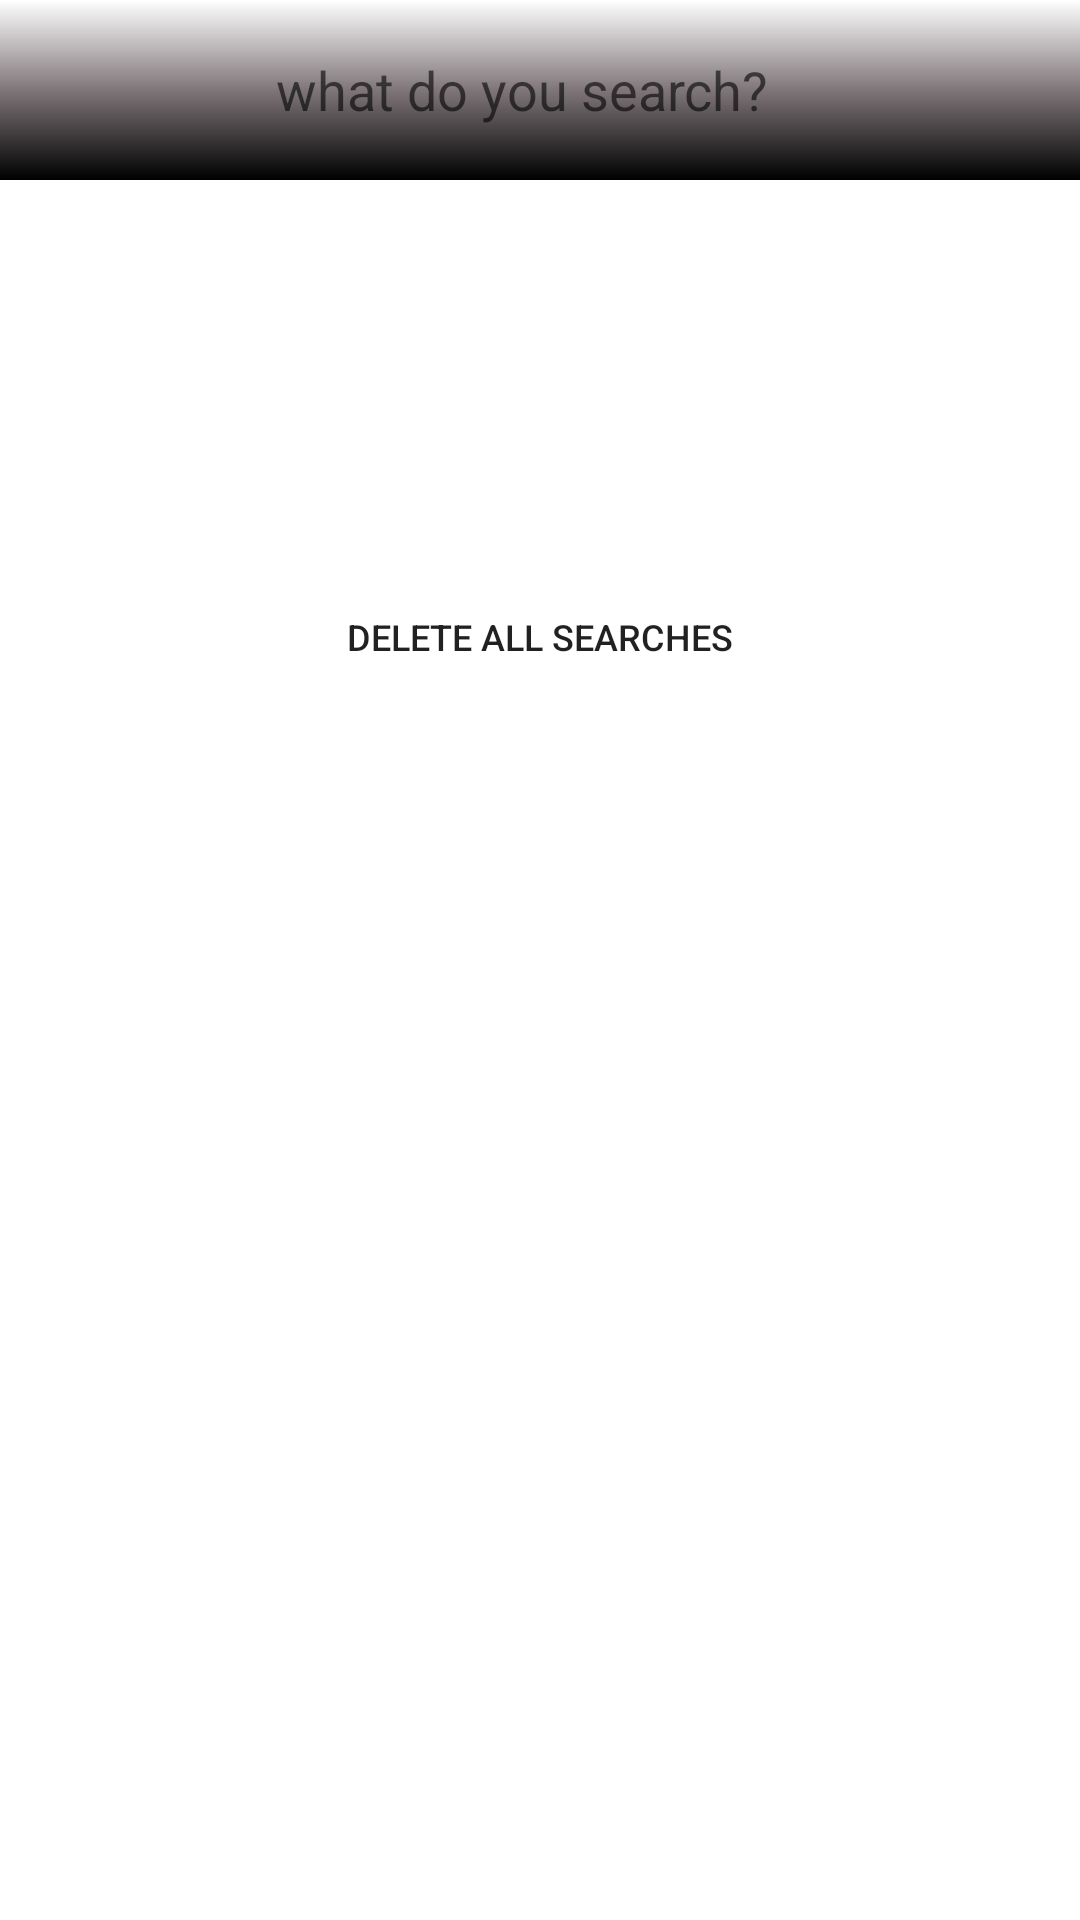

Android layout source for this screen:
<!-- AndroidManifest.xml: application theme Theme.MyMusic -->
<!-- res/layout/fragment_searching_data.xml -->
<?xml version="1.0" encoding="utf-8"?>
<androidx.constraintlayout.widget.ConstraintLayout
    xmlns:android="http://schemas.android.com/apk/res/android"
    android:layout_width="match_parent"
    android:layout_height="match_parent"
    xmlns:app="http://schemas.android.com/apk/res-auto">

    <androidx.appcompat.widget.Toolbar
        android:id="@+id/searchContainer"
        android:layout_width="match_parent"
        android:layout_height="60dp"
        app:layout_constraintStart_toStartOf="parent"
        app:layout_constraintEnd_toEndOf="parent"
        app:layout_constraintTop_toTopOf="parent"
        android:orientation="horizontal"
        android:background="@drawable/gradient_bg">
        <ImageView
            android:id="@+id/popBack"
            android:layout_width="60dp"
            android:layout_height="match_parent"
            android:src="@drawable/baseline_arrow_back_24"
            android:padding="10dp"
            android:layout_marginStart="5dp">
        </ImageView>
        <androidx.appcompat.widget.SearchView
            android:id="@+id/searchBar"
            android:layout_width="match_parent"
            android:layout_height="match_parent"
            android:layout_alignParentStart="true"
            app:queryHint="what do you search?"
            app:iconifiedByDefault="false"
            app:searchIcon="@null"
            app:queryBackground="@color/transparent_white">
        </androidx.appcompat.widget.SearchView>
    </androidx.appcompat.widget.Toolbar>
    <androidx.core.widget.NestedScrollView
        android:layout_width="0dp"
        android:layout_height="0dp"
        app:layout_constraintStart_toStartOf="parent"
        app:layout_constraintEnd_toEndOf="parent"
        app:layout_constraintBottom_toTopOf="@id/spacer"
        app:layout_constraintTop_toBottomOf="@id/searchContainer">
        <androidx.constraintlayout.widget.ConstraintLayout
            android:id="@+id/latestSearchesContainer"
            android:layout_width="match_parent"
            android:layout_height="wrap_content"
            android:orientation="vertical">
            <TextView
                android:id="@+id/no_cache"
                android:layout_width="wrap_content"
                android:layout_height="wrap_content"
                android:text="@string/noSearches"
                android:layout_gravity="center"
                android:layout_marginTop="250dp"
                android:textSize="20sp"
                android:textColor="@color/white"
                app:layout_constraintStart_toStartOf="parent"
                app:layout_constraintTop_toTopOf="parent"
                app:layout_constraintEnd_toEndOf="parent"
                app:layout_constraintBottom_toBottomOf="parent">
            </TextView>
            <TextView
                android:id="@+id/searchesText"
                android:layout_width="wrap_content"
                android:layout_height="wrap_content"
                android:text="@string/currentSearches"
                android:layout_marginStart="15dp"
                android:layout_marginTop="10dp"
                android:textSize="20sp"
                android:textStyle="bold"
                android:textColor="@color/white"
                app:layout_constraintStart_toStartOf="parent"
                app:layout_constraintTop_toTopOf="parent">
            </TextView>
            <androidx.recyclerview.widget.RecyclerView
                android:id="@+id/rvLatestSearches"
                android:layout_width="match_parent"
                android:layout_height="match_parent"
                app:layout_constraintStart_toStartOf="parent"
                app:layout_constraintEnd_toEndOf="parent"
                app:layout_constraintTop_toBottomOf="@id/searchesText"
                app:layout_constraintBottom_toTopOf="@id/deleteAllSearches"
                android:nestedScrollingEnabled="false">
            </androidx.recyclerview.widget.RecyclerView>
            <androidx.appcompat.widget.AppCompatButton
                android:id="@+id/deleteAllSearches"
                android:layout_width="wrap_content"
                android:layout_height="wrap_content"
                android:background="@drawable/border_color"
                android:text="@string/deleteAllSearches"
                android:textSize="12sp"
                android:layout_gravity="center_horizontal"
                android:padding="6dp"
                app:layout_constraintStart_toStartOf="parent"
                app:layout_constraintEnd_toEndOf="parent"
                app:layout_constraintTop_toBottomOf="@id/rvLatestSearches"
                android:layout_marginTop="10dp"
                android:layout_marginBottom="60dp"
                app:layout_constraintBottom_toBottomOf="parent">
            </androidx.appcompat.widget.AppCompatButton>
        </androidx.constraintlayout.widget.ConstraintLayout>
    </androidx.core.widget.NestedScrollView>
    <androidx.recyclerview.widget.RecyclerView
        android:id="@+id/rvSearchResults"
        android:layout_width="0dp"
        android:layout_height="0dp"
        app:layout_constraintTop_toBottomOf="@id/searchContainer"
        app:layout_constraintStart_toStartOf="parent"
        app:layout_constraintEnd_toEndOf="parent"
        app:layout_constraintBottom_toBottomOf="parent"
        android:layout_marginBottom="60dp">
    </androidx.recyclerview.widget.RecyclerView>
    <View
        android:id="@+id/spacer"
        android:layout_width="match_parent"
        android:layout_height="80dp"
        android:visibility="gone"
        app:layout_constraintBottom_toBottomOf="parent"
        app:layout_constraintEnd_toEndOf="parent"
        app:layout_constraintStart_toStartOf="parent" />
</androidx.constraintlayout.widget.ConstraintLayout>
<!-- resources referenced by this layout -->
<resources>
  <color name="transparent_white">#00FFFFFF</color>
  <color name="white">#FFFFFFFF</color>
  <!-- drawable border_color (drawable) -->
  <?xml version="1.0" encoding="utf-8"?>
  <shape xmlns:android="http://schemas.android.com/apk/res/android">
      <corners android:radius="100dp" />
      <stroke
          android:width="1dp"
          android:color="@color/white" />
  </shape>
  <!-- drawable gradient_bg (drawable) -->
  <?xml version="1.0" encoding="utf-8"?>
  <shape xmlns:android="http://schemas.android.com/apk/res/android">
      <gradient
          android:angle="90"
          android:startColor="@color/black"
          android:centerColor="@color/platinum_gray"/>
  </shape>
  <string name="currentSearches"> resent searches</string>
  <string name="deleteAllSearches">Delete all Searches</string>
  <string name="noSearches">Explore all Music</string>
  <style name="Theme.MyMusic" parent="Theme.MaterialComponents.DayNight.DarkActionBar">
      </style>
  <color name="black">#FF000000</color>
  <color name="platinum_gray">#7f7679</color>
</resources>
